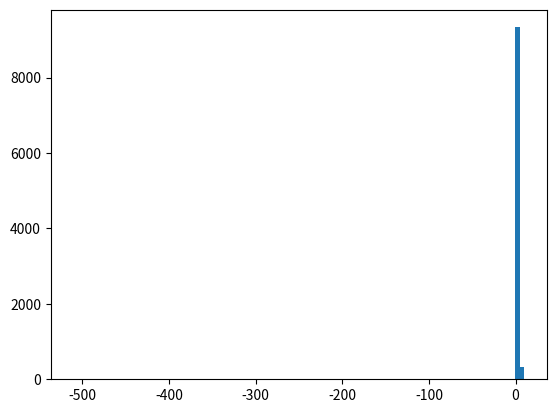

Source code (Python):

import numpy as np
import scipy.stats as st
import matplotlib.pyplot as plt
from tqdm import tqdm

params = (0.7841752015528167, 2.1022996225901887, 0.575376571272233, 0.08088203534323207)
# get just one sample from vote per money distribution
x = []
bad_samples = 0
for i in tqdm(range(0, 10000)):
	sample = st.nct.rvs(loc=params[-2], scale=params[-1], *params[:-2], size=1)[0]
	if(sample > 10):
		bad_samples+=1
		continue
	x.append(sample)

print(bad_samples)
plt.hist(x, bins = 100)
plt.show()
